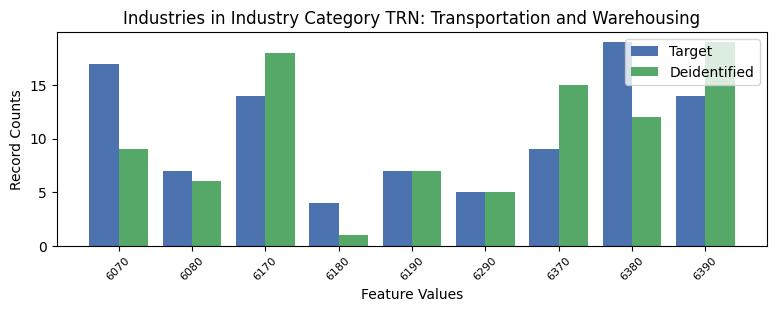

The file beside this chart, header and first rows:
, INDP, count_target, count_deidentified
2, 6070, 17, 9
5, 6080, 7, 6
8, 6170, 14, 18
7, 6180, 4, 1
4, 6190, 7, 7
1, 6290, 5, 5
3, 6370, 9, 15
6, 6380, 19, 12
0, 6390, 14, 19
